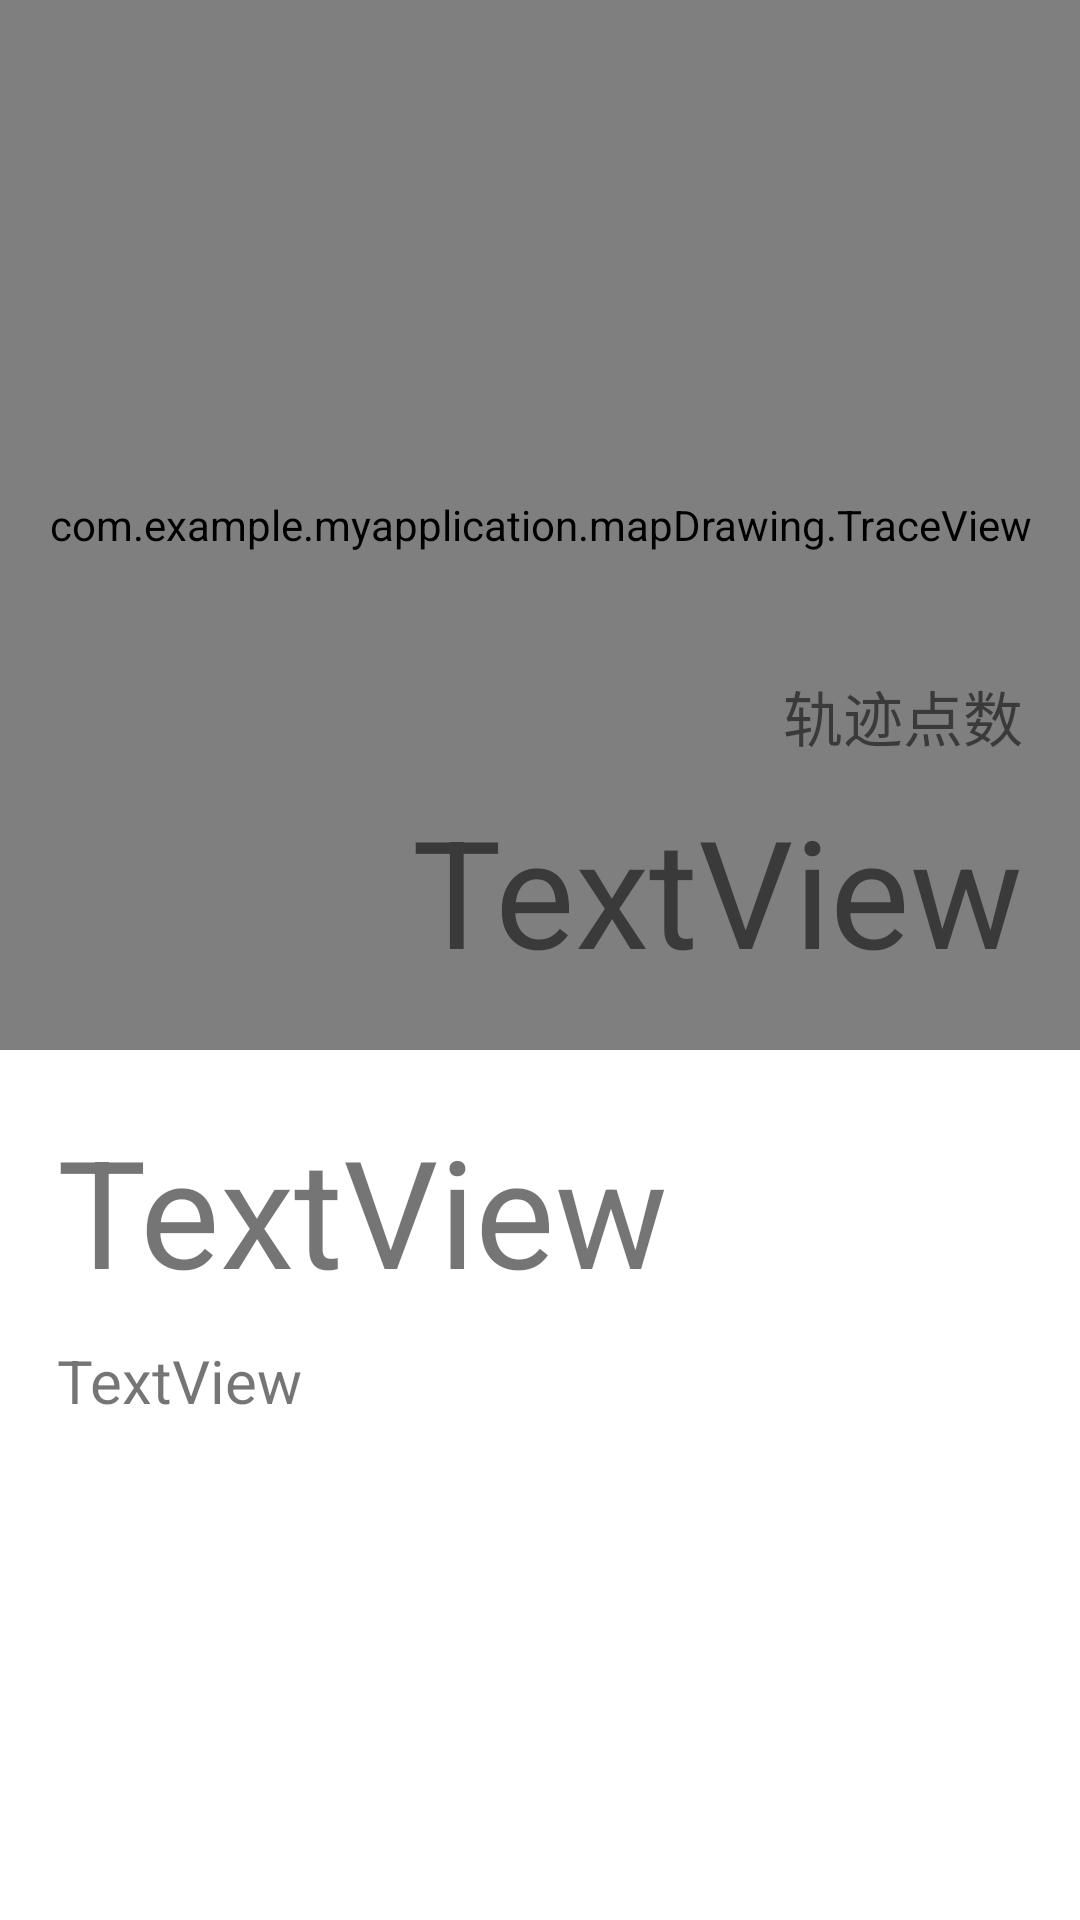

Produce the Android XML layout that renders to this screen, including the resource entries it uses.
<!-- AndroidManifest.xml: application theme Theme.MyApplication -->
<!-- res/layout/activity_trace_detail.xml -->
<?xml version="1.0" encoding="utf-8"?>
<androidx.constraintlayout.widget.ConstraintLayout xmlns:android="http://schemas.android.com/apk/res/android"
    xmlns:app="http://schemas.android.com/apk/res-auto"
    xmlns:tools="http://schemas.android.com/tools"
    android:layout_width="match_parent"
    android:layout_height="match_parent"
    tools:context=".TraceDetail">

    <com.example.myapplication.mapDrawing.TraceView
        android:id="@+id/trace_map2"
        android:layout_width="fill_parent"
        android:layout_height="350dp"
        app:layout_constraintEnd_toEndOf="parent"
        app:layout_constraintStart_toStartOf="parent"
        app:layout_constraintTop_toTopOf="parent" />

    <TextView
        android:id="@+id/traceNumber2"
        android:layout_width="wrap_content"
        android:layout_height="wrap_content"
        android:layout_marginEnd="19dp"
        android:layout_marginBottom="20dp"
        android:text="TextView"
        android:textSize="50dp"
        app:layout_constraintBottom_toBottomOf="@+id/trace_map2"
        app:layout_constraintEnd_toEndOf="parent" />

    <TextView
        android:id="@+id/tracePointText2"
        android:layout_width="wrap_content"
        android:layout_height="wrap_content"
        android:layout_marginEnd="19dp"
        android:layout_marginBottom="10dp"
        android:text="轨迹点数"
        android:textSize="20dp"
        app:layout_constraintBottom_toTopOf="@+id/traceNumber2"
        app:layout_constraintEnd_toEndOf="parent" />

    <TextView
        android:id="@+id/traceNameDetail"
        android:layout_width="wrap_content"
        android:layout_height="wrap_content"
        android:layout_marginStart="19dp"
        android:layout_marginTop="20dp"
        android:text="TextView"
        android:textSize="50dp"
        app:layout_constraintStart_toStartOf="parent"
        app:layout_constraintTop_toBottomOf="@+id/trace_map2" />

    <TextView
        android:id="@+id/traceDeseriptionDetail"
        android:layout_width="374dp"
        android:layout_height="153dp"
        android:layout_marginStart="19dp"
        android:layout_marginTop="10dp"
        android:text="TextView"
        android:textSize="20dp"
        app:layout_constraintStart_toStartOf="parent"
        app:layout_constraintTop_toBottomOf="@+id/traceNameDetail" />
</androidx.constraintlayout.widget.ConstraintLayout>
<!-- resources referenced by this layout -->
<resources>
  <style name="Theme.MyApplication" parent="Theme.MaterialComponents.DayNight.DarkActionBar">
          
          <item name="colorPrimary">@color/purple_500</item>
          <item name="colorPrimaryVariant">@color/purple_700</item>
          <item name="colorOnPrimary">@color/white</item>
          
          <item name="colorSecondary">@color/teal_200</item>
          <item name="colorSecondaryVariant">@color/teal_700</item>
          <item name="colorOnSecondary">@color/black</item>
          
          <item name="android:statusBarColor" tools:targetApi="l">?attr/colorPrimaryVariant</item>
          
  
  
      </style>
  <color name="purple_500">#FF6200EE</color>
  <color name="purple_700">#FF3700B3</color>
  <color name="white">#FFFFFFFF</color>
  <color name="teal_200">#FF03DAC5</color>
  <color name="teal_700">#FF018786</color>
  <color name="black">#FF000000</color>
</resources>
